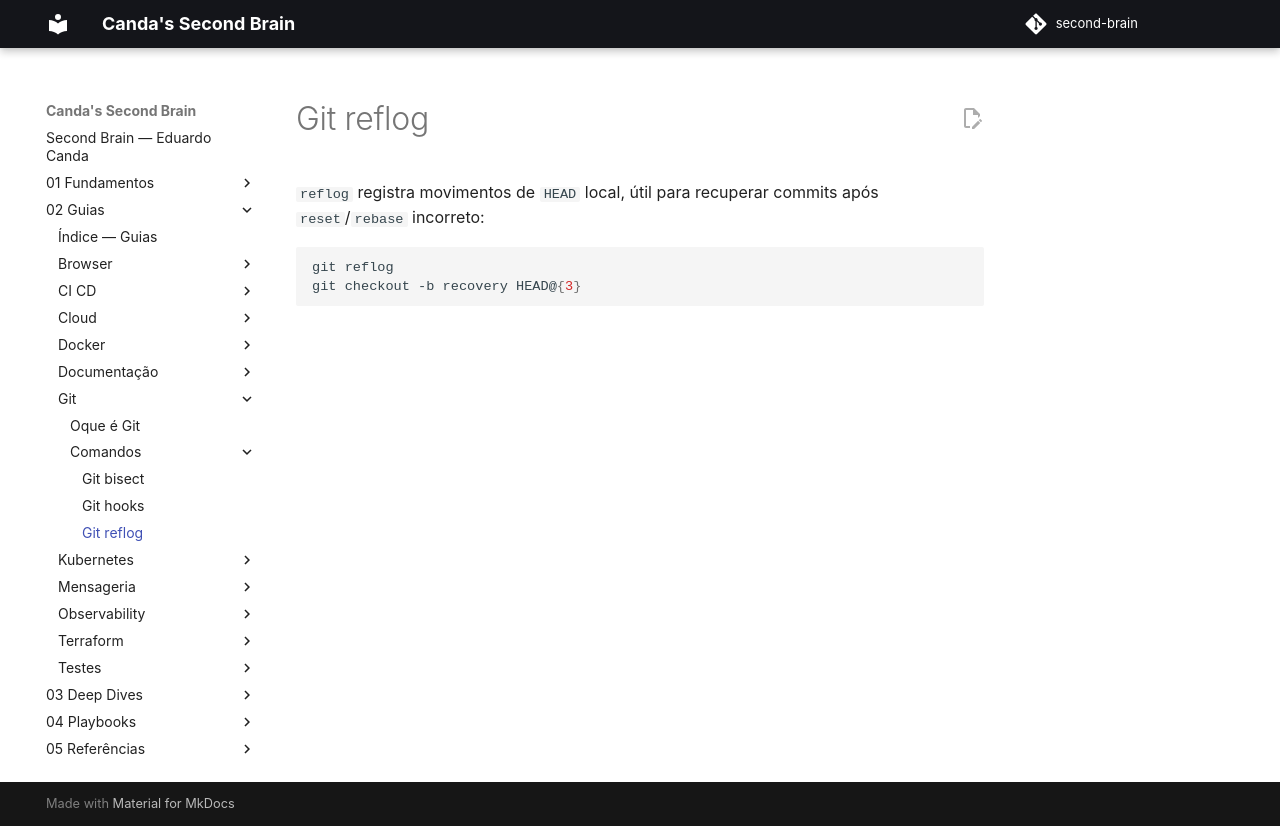

repository: EduardoCanda/second-brain · page: 02 - Guias/Git/Comandos/Git reflog/index.html · generator: mkdocs

`reflog` registra movimentos de `HEAD` local, útil para recuperar commits após `reset`/`rebase` incorreto:
```bash
git reflog
git checkout -b recovery HEAD@{3}
```
